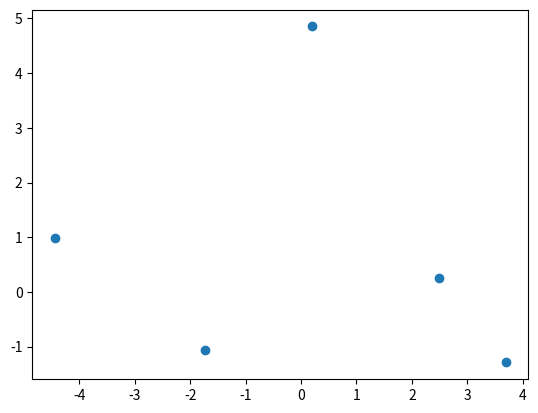

Here is the Python script that generated this plot:
# -*- coding: utf-8 -*-
"""
Created on Sat Apr 16 13:32:16 2016

@author: Nick
"""

import random
import matplotlib.pyplot as plt
import math
#comment

def generate_static_neighborhood(): #Example 2.3.7 - 2.3.8 page 67-68
    random.seed(1337) #plant seed
    p = 5 # radious
    house_number = 250
    cord_arry = []
    x_arry = []
    y_arry = []
    while house_number != 0:
        x = random.uniform(-1 * p,p)
        y = random.uniform(-1 * p,p)
        if x * x + y * y <= p * p:
            x = 0 + x
            y = 0 + y
            cord_arry.append((x,y))
            x_arry.append(x)
            y_arry.append(y)
            house_number -= 1
    #print(cord_arry)
    print(len(cord_arry))
    plt.scatter(x_arry,y_arry)
    plt.show()
    return cord_arry

def get_order():
    p = 5
    count = 0
    while count != 1:
        x_test_cord = random.uniform(-1 * p,p)
        y_test_cord = random.uniform(-1 * p,p)
        if (x_test_cord * x_test_cord) + (y_test_cord * y_test_cord) <= p * p:
            x_cord = x_test_cord
            y_cord = y_test_cord
            count += 1
    return x_cord,y_cord
            
        
def main():
    #generate_static_neighborhood()
    house_list = []
    for i in range(0,5):
        house_list.append(get_order())
    x_val = [x[0] for x in house_list] #split x_cord 
    y_val = [y[1] for y in house_list] #split y_cord


    plt.scatter(x_val,y_val)
    plt.show()
    
    print(house_list)
if __name__ == '__main__':
    main()